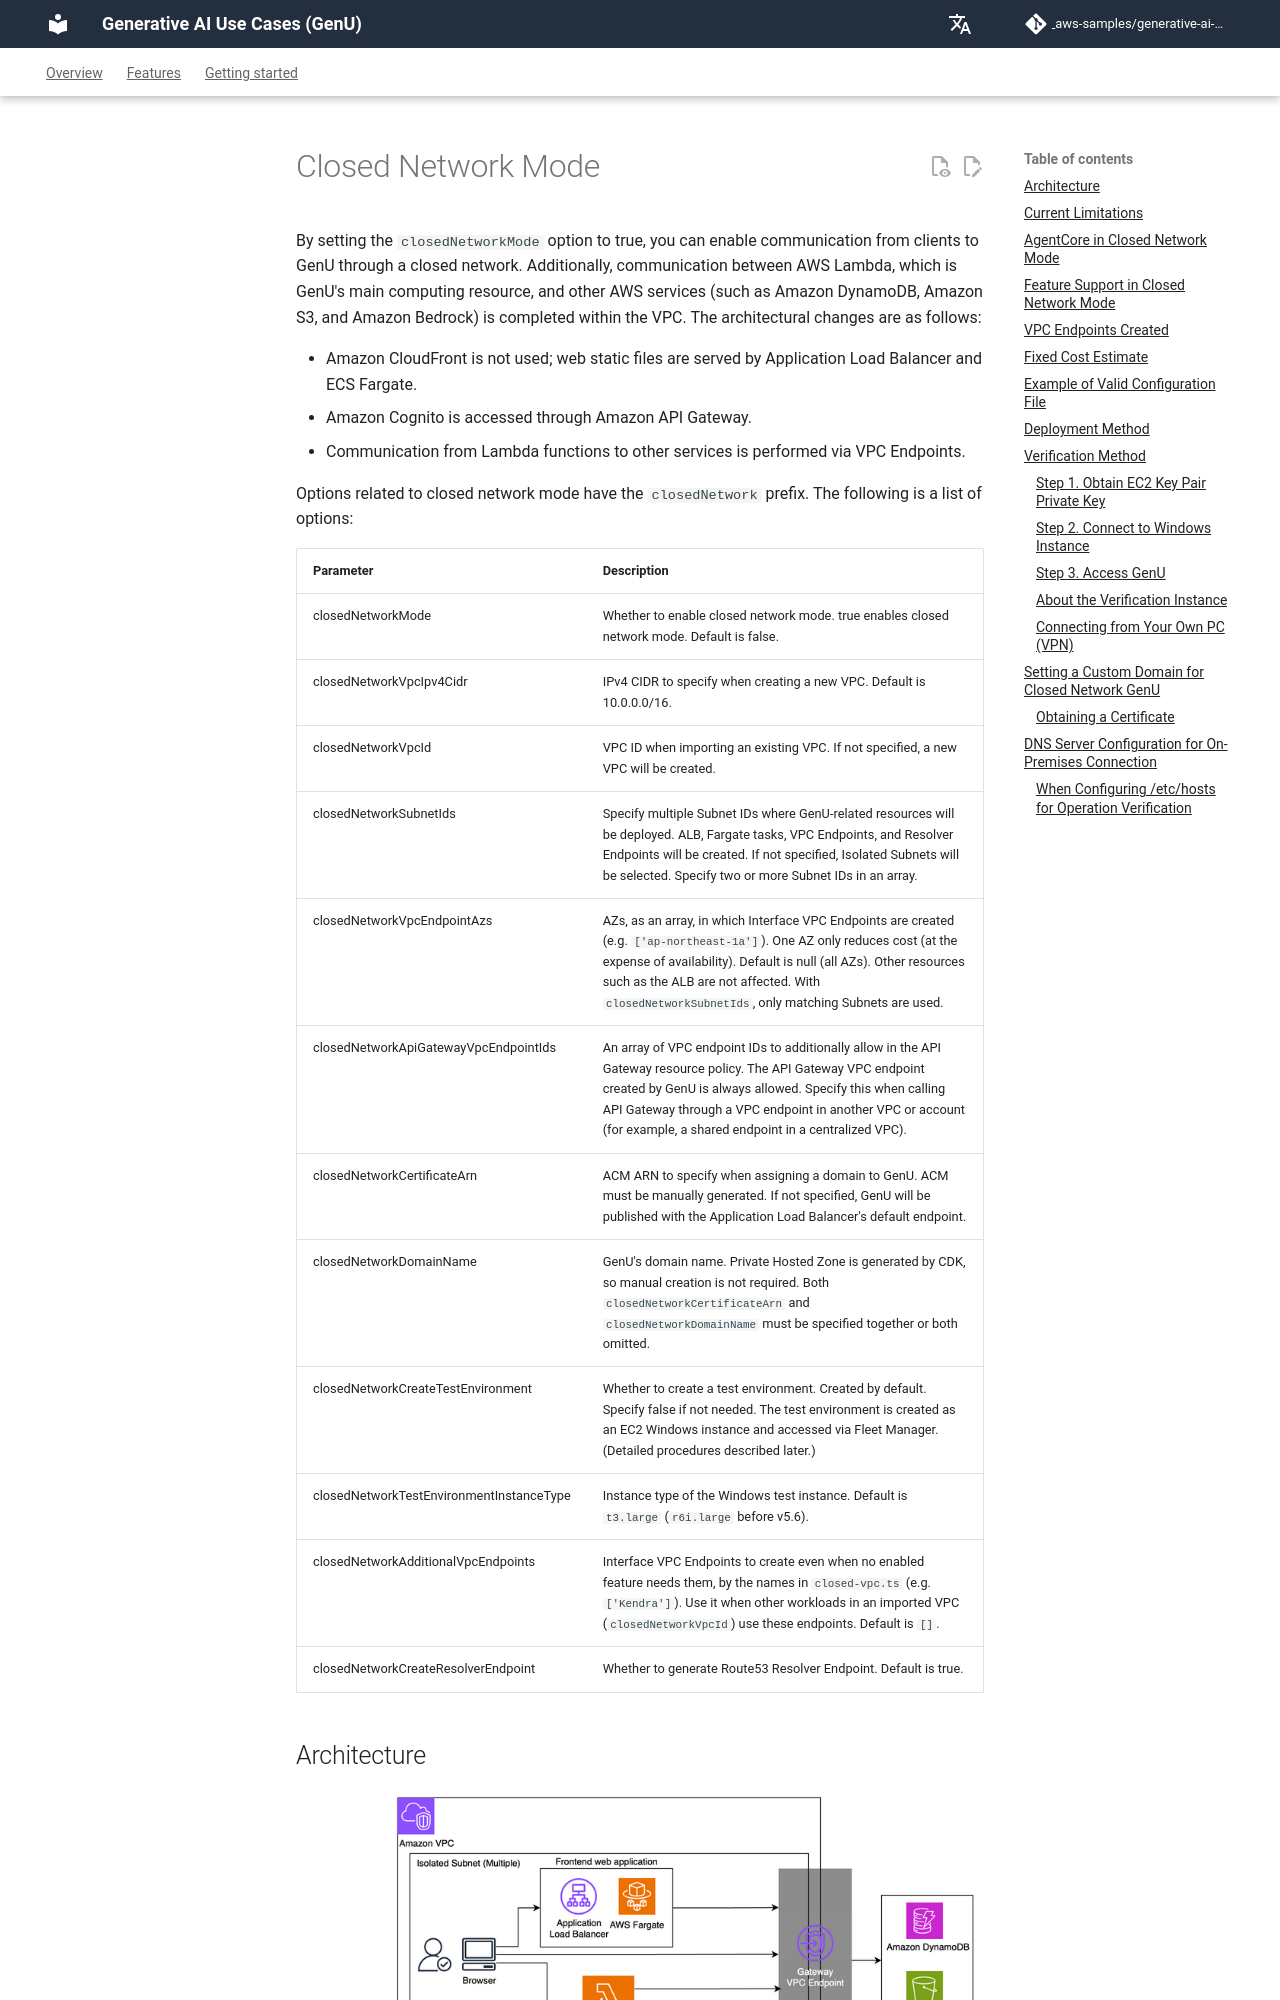

repository: aws-samples/generative-ai-use-cases · page: en/CLOSED_NETWORK.html · generator: mkdocs

# Closed Network Mode

By setting the `closedNetworkMode` option to true, you can enable communication from clients to GenU through a closed network.
Additionally, communication between AWS Lambda, which is GenU's main computing resource, and other AWS services (such as Amazon DynamoDB, Amazon S3, and Amazon Bedrock) is completed within the VPC. The architectural changes are as follows:

- Amazon CloudFront is not used; web static files are served by Application Load Balancer and ECS Fargate.
- Amazon Cognito is accessed through Amazon API Gateway.
- Communication from Lambda functions to other services is performed via VPC Endpoints.

Options related to closed network mode have the `closedNetwork` prefix. The following is a list of options:
